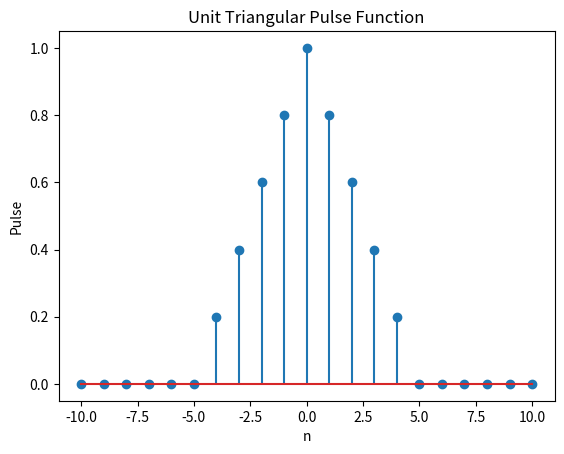

This chart was generated by the following Python code:
import numpy as np
import matplotlib.pyplot as plt

def unit_triangular_pulse(n, N):
    pulse = np.zeros_like(n, dtype=float)
    condition = (n >= -N/2) & (n <= N/2)
    pulse[condition] = 1 - np.abs(n[condition]) / (N/2)
    return pulse

n = np.arange(-10, 11)
N = 10
pulse = unit_triangular_pulse(n, N)

plt.stem(n, pulse)
plt.title("Unit Triangular Pulse Function")
plt.xlabel("n")
plt.ylabel("Pulse")
